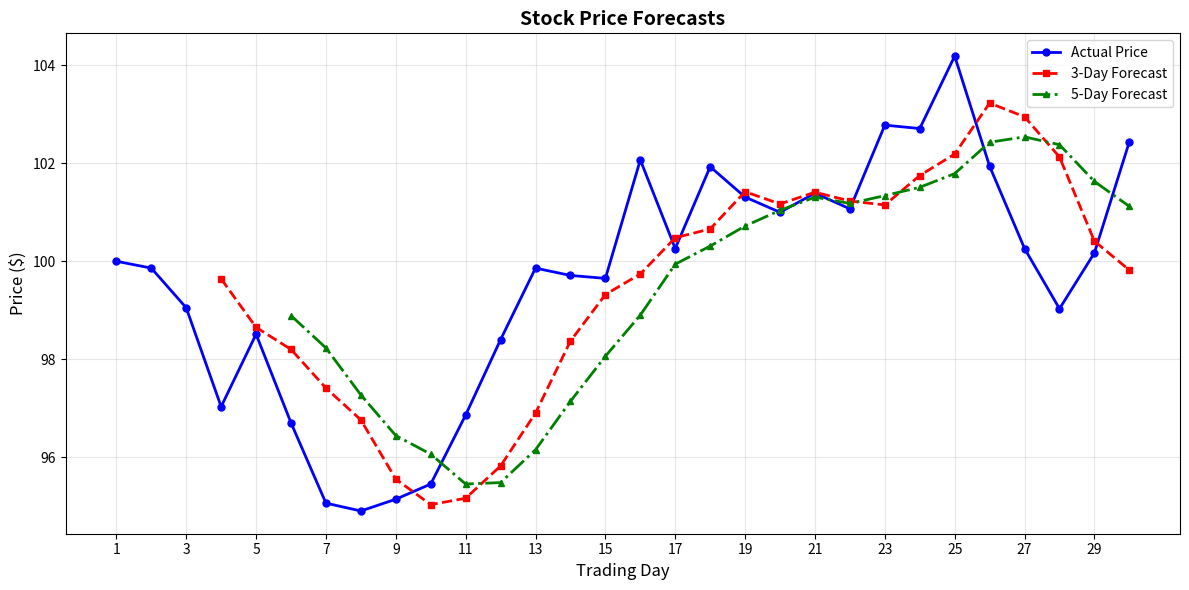

This chart was generated by the following Python code: (Note: this script raises an exception after producing the figure.)
import numpy as np
import matplotlib.pyplot as plt
import random

print("\n" + "=" * 50)
print("STOCK TREND PREDICTOR")
print("=" * 50)

print("\nFirst, let's create some sample stock data...")
stock_prices = [100]
for day in range(29):
    daily_change = random.uniform(-2.5, 2.5)
    new_price = stock_prices[-1] + daily_change
    stock_prices.append(round(new_price, 2))

print(f"Created 30 days of stock prices")
print(f"Prices start at ${stock_prices[0]} and end at ${stock_prices[-1]}")

def predict_next_price(prices, look_back=3):
    forecasts = []
    
    for start_day in range(len(prices) - look_back):
        recent_prices = prices[start_day:start_day + look_back]
        average_price = sum(recent_prices) / look_back
        forecasts.append(round(average_price, 2))
    
    return forecasts

print("\nMaking predictions...")
print("-" * 30)

short_term_forecast = predict_next_price(stock_prices, 3)
long_term_forecast = predict_next_price(stock_prices, 5)

print(f"3-day forecasts ready: {len(short_term_forecast)} predictions")
print(f"5-day forecasts ready: {len(long_term_forecast)} predictions")

print("\nLet's see how accurate we were...")
differences_3day = []
for i in range(len(short_term_forecast)):
    actual = stock_prices[i + 3]
    predicted = short_term_forecast[i]
    difference = abs(actual - predicted)
    differences_3day.append(difference)

avg_difference_3day = sum(differences_3day) / len(differences_3day)
accuracy_3day = 100 * (1 - (avg_difference_3day / np.mean(stock_prices)))

differences_5day = []
for i in range(len(long_term_forecast)):
    actual = stock_prices[i + 5]
    predicted = long_term_forecast[i]
    difference = abs(actual - predicted)
    differences_5day.append(difference)

avg_difference_5day = sum(differences_5day) / len(differences_5day)
accuracy_5day = 100 * (1 - (avg_difference_5day / np.mean(stock_prices)))

print(f"\nResults:")
print(f"3-day forecast: ${avg_difference_3day:.2f} average error")
print(f"3-day forecast: {accuracy_3day:.1f}% accuracy")
print(f"5-day forecast: ${avg_difference_5day:.2f} average error")
print(f"5-day forecast: {accuracy_5day:.1f}% accuracy")

print("\nCreating chart...")

plt.figure(figsize=(12, 6))

days = list(range(1, len(stock_prices) + 1))
plt.plot(days, stock_prices, 'b-', linewidth=2, marker='o', markersize=5, label='Actual Price')

prediction_days_3day = list(range(4, len(stock_prices) + 1))
plt.plot(prediction_days_3day, short_term_forecast, 'r--', linewidth=2, marker='s', markersize=5, label='3-Day Forecast')

prediction_days_5day = list(range(6, len(stock_prices) + 1))
plt.plot(prediction_days_5day, long_term_forecast, 'g-.', linewidth=2, marker='^', markersize=5, label='5-Day Forecast')

plt.title('Stock Price Forecasts', fontsize=14, fontweight='bold')
plt.xlabel('Trading Day', fontsize=12)
plt.ylabel('Price ($)', fontsize=12)
plt.grid(True, alpha=0.3)
plt.legend()
plt.xticks(range(1, len(stock_prices) + 1, 2))

plt.tight_layout()
plt.savefig('stock_forecast_chart.png')
print("Chart saved as 'stock_forecast_chart.png'")

plt.show()

print("\n" + "=" * 50)
print("FORECAST SUMMARY")
print("=" * 50)
print(f"{'Day':<6} {'Actual':<10} {'3-Day':<12} {'5-Day':<12}")
print("-" * 50)

for day in range(len(stock_prices)):
    actual = stock_prices[day]
    
    if day >= 3:
        forecast_3day = short_term_forecast[day - 3]
    else:
        forecast_3day = "--"
    
    if day >= 5:
        forecast_5day = long_term_forecast[day - 5]
    else:
        forecast_5day = "--"
    
    print(f"{day+1:<6} ${actual:<9.2f} ${str(forecast_3day):<11} ${str(forecast_5day):<11}")

print("\n" + "=" * 50)
print("TRY IT WITH YOUR OWN NUMBERS")
print("=" * 50)

print("\nWant to try your own prices?")
print("Example: 100 102 105 103 107 110 108 112 115 113")

user_input = input("\nEnter your prices (space separated) or press Enter to exit: ")

if user_input.strip():
    try:
        user_prices = [float(price) for price in user_input.split()]
        print(f"\nUsing your {len(user_prices)} prices...")
        
        user_window = int(input("How many days to average? (3 or 5): "))
        
        user_forecast = predict_next_price(user_prices, user_window)
        
        print(f"\nYour forecasts:")
        for i in range(len(user_forecast)):
            print(f"Day {i+user_window+1}: Predicted ${user_forecast[i]:.2f}")
        
        if len(user_prices) > user_window:
            actual = user_prices[user_window]
            predicted = user_forecast[0]
            print(f"\nFirst forecast was: ${predicted:.2f}")
            print(f"Actual was: ${actual:.2f}")
            print(f"Difference: ${abs(actual - predicted):.2f}")
    
    except:
        print("Oops! Please enter numbers like: 100 102 105 103")

print("\n" + "=" * 50)
print("HOW THIS WORKS")
print("=" * 50)
print("""
This predictor uses a simple idea:
1. Look at the last few days of prices
2. Calculate their average
3. Use that average as tomorrow's prediction

Why this matters:
• Simple but widely used in real trading
• Shows how machines can spot trends
• Foundation for more advanced AI models
""")

print("\nDone! Check your folder for the chart image.")